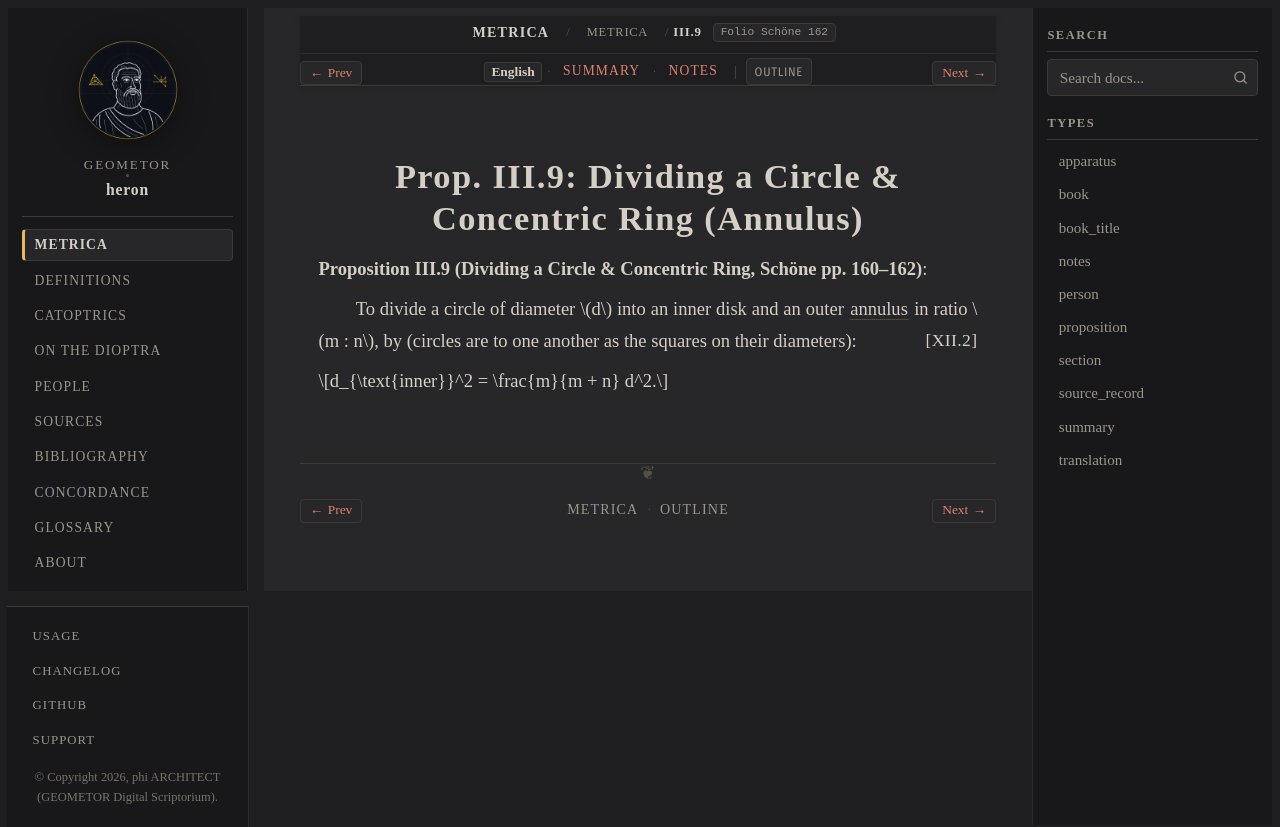

repository: geometor/heron · page: metrica/book_03/prop_09.html · generator: sphinx

:order: 10
:type: proposition
:canonical_id: III.9
:folio: Schöne 162
:tracks: English: prop_09 | Summary: summary | Notes: notes

.. _sec-metrica-iii-9:

Prop. III.9: Dividing a Circle & Concentric Ring (Annulus)
==========================================================

.. folio:: Schöne 162
   :page: 160

**Proposition III.9 (Dividing a Circle & Concentric Ring, Schöne pp. 160–162)**:

To divide a circle of diameter :math:`d` into an inner disk and an outer :term:`annulus <itys>` in ratio :math:`m : n`, by :just:`XII.2` (circles are to one another as the squares on their diameters):

.. math::

   d_{\text{inner}}^2 = \frac{m}{m + n} d^2.
